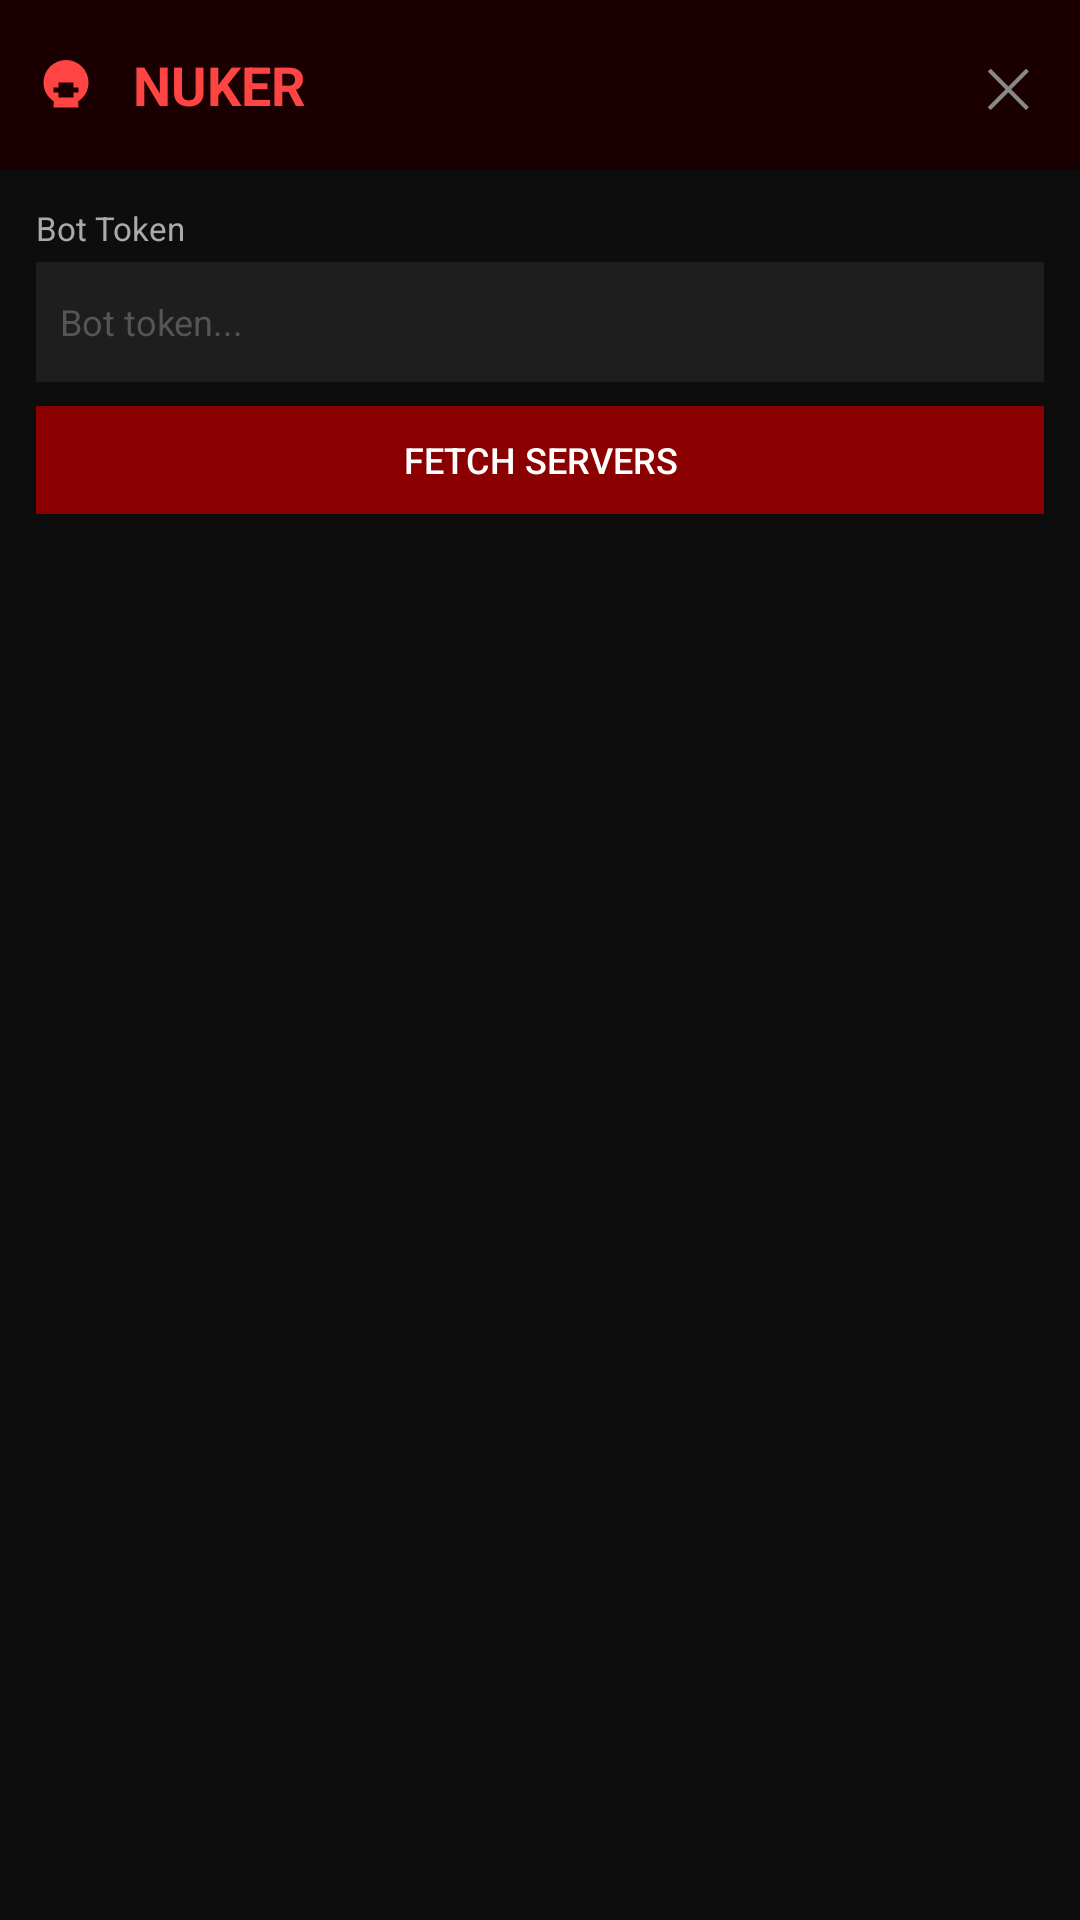

This screen was rendered from an Android layout file. Write that file and the resources it references.
<!-- AndroidManifest.xml: application theme Theme.GroupStar -->
<!-- res/layout/activity_nuker.xml -->
<?xml version="1.0" encoding="utf-8"?>
<LinearLayout xmlns:android="http://schemas.android.com/apk/res/android"
    android:layout_width="match_parent"
    android:layout_height="match_parent"
    android:background="#0D0D0D"
    android:orientation="vertical"
    android:padding="0dp">

    
    <LinearLayout
        android:layout_width="match_parent"
        android:layout_height="wrap_content"
        android:background="#1A0000"
        android:orientation="horizontal"
        android:gravity="center_vertical"
        android:padding="12dp">

        <ImageView
            android:layout_width="20dp"
            android:layout_height="20dp"
            android:src="@drawable/ic_skull"
            android:tint="#FF4444"/>

        <TextView
            android:layout_width="0dp"
            android:layout_height="wrap_content"
            android:layout_weight="1"
            android:text=" NUKER"
            android:textColor="#FF4444"
            android:textSize="18sp"
            android:textStyle="bold"
            android:layout_marginStart="8dp"/>

        <TextView
            android:id="@+id/btnClose"
            android:layout_width="wrap_content"
            android:layout_height="wrap_content"
            android:text="✕"
            android:textColor="#888888"
            android:textSize="18sp"
            android:padding="4dp"/>
    </LinearLayout>

    
    <ScrollView
        android:layout_width="match_parent"
        android:layout_height="0dp"
        android:layout_weight="1"
        android:padding="12dp">

        <LinearLayout
            android:layout_width="match_parent"
            android:layout_height="wrap_content"
            android:orientation="vertical">

            
            <LinearLayout
                android:id="@+id/stepToken"
                android:layout_width="match_parent"
                android:layout_height="wrap_content"
                android:orientation="vertical">

                <TextView
                    android:layout_width="match_parent"
                    android:layout_height="wrap_content"
                    android:text="Bot Token"
                    android:textColor="#AAAAAA"
                    android:textSize="11sp"
                    android:layout_marginBottom="4dp"/>

                <EditText
                    android:id="@+id/etBotToken"
                    android:layout_width="match_parent"
                    android:layout_height="40dp"
                    android:background="#1E1E1E"
                    android:textColor="#FFFFFF"
                    android:textColorHint="#555555"
                    android:hint="Bot token..."
                    android:textSize="12sp"
                    android:padding="8dp"
                    android:inputType="textPassword"
                    android:singleLine="true"/>

                <Button
                    android:id="@+id/btnFetchServers"
                    android:layout_width="match_parent"
                    android:layout_height="36dp"
                    android:text="Fetch Servers"
                    android:textSize="12sp"
                    android:textColor="#FFFFFF"
                    android:background="#8B0000"
                    android:layout_marginTop="8dp"/>
            </LinearLayout>

            
            <LinearLayout
                android:id="@+id/stepServers"
                android:layout_width="match_parent"
                android:layout_height="wrap_content"
                android:orientation="vertical"
                android:visibility="gone"
                android:layout_marginTop="12dp">

                <TextView
                    android:layout_width="match_parent"
                    android:layout_height="wrap_content"
                    android:text="Select Server"
                    android:textColor="#AAAAAA"
                    android:textSize="11sp"
                    android:layout_marginBottom="4dp"/>

                <ListView
                    android:id="@+id/serverList"
                    android:layout_width="match_parent"
                    android:layout_height="180dp"
                    android:background="#1E1E1E"
                    android:divider="#333333"
                    android:dividerHeight="1dp"/>
            </LinearLayout>

            
            <LinearLayout
                android:id="@+id/stepOps"
                android:layout_width="match_parent"
                android:layout_height="wrap_content"
                android:orientation="vertical"
                android:visibility="gone"
                android:layout_marginTop="12dp">

                <TextView
                    android:id="@+id/tvSelectedServer"
                    android:layout_width="match_parent"
                    android:layout_height="wrap_content"
                    android:text="Server: —"
                    android:textColor="#FF4444"
                    android:textSize="12sp"
                    android:textStyle="bold"
                    android:layout_marginBottom="8dp"/>

                
                <ScrollView
                    android:layout_width="match_parent"
                    android:layout_height="80dp"
                    android:background="#0A0A0A"
                    android:layout_marginBottom="8dp">

                    <TextView
                        android:id="@+id/tvLog"
                        android:layout_width="match_parent"
                        android:layout_height="wrap_content"
                        android:text="Ready."
                        android:textColor="#44FF44"
                        android:textSize="10sp"
                        android:padding="6dp"
                        android:fontFamily="monospace"/>
                </ScrollView>

                
                <TextView
                    android:layout_width="match_parent"
                    android:layout_height="wrap_content"
                    android:text="MEMBERS"
                    android:textColor="#666666"
                    android:textSize="9sp"
                    android:textStyle="bold"
                    android:layout_marginBottom="4dp"/>

                <GridLayout
                    android:layout_width="match_parent"
                    android:layout_height="wrap_content"
                    android:columnCount="2"
                    android:layout_marginBottom="8dp">

                    <Button android:id="@+id/btnBan" style="@style/NukerBtn" android:text="☠ Ban All"/>
                    <Button android:id="@+id/btnKick" style="@style/NukerBtn" android:text="👢 Kick All"/>
                    <Button android:id="@+id/btnPrune" style="@style/NukerBtn" android:text="✂ Prune"/>
                    <Button android:id="@+id/btnTimeout" style="@style/NukerBtn" android:text="⏱ Timeout All"/>
                    <Button android:id="@+id/btnMassDM" style="@style/NukerBtn" android:text="📨 Mass DM"/>
                    <Button android:id="@+id/btnRenameMembers" style="@style/NukerBtn" android:text="✏ Rename All"/>
                </GridLayout>

                <TextView
                    android:layout_width="match_parent"
                    android:layout_height="wrap_content"
                    android:text="CHANNELS / ROLES"
                    android:textColor="#666666"
                    android:textSize="9sp"
                    android:textStyle="bold"
                    android:layout_marginBottom="4dp"/>

                <GridLayout
                    android:layout_width="match_parent"
                    android:layout_height="wrap_content"
                    android:columnCount="2"
                    android:layout_marginBottom="8dp">

                    <Button android:id="@+id/btnDelChannels" style="@style/NukerBtn" android:text="🗑 Del Channels"/>
                    <Button android:id="@+id/btnCreateChannels" style="@style/NukerBtn" android:text="➕ Create 100ch"/>
                    <Button android:id="@+id/btnDelRoles" style="@style/NukerBtn" android:text="🗑 Del Roles"/>
                    <Button android:id="@+id/btnCreateRoles" style="@style/NukerBtn" android:text="➕ Create Roles"/>
                    <Button android:id="@+id/btnRenameChannels" style="@style/NukerBtn" android:text="✏ Rename Channels"/>
                    <Button android:id="@+id/btnRenameRoles" style="@style/NukerBtn" android:text="✏ Rename Roles"/>
                </GridLayout>

                <TextView
                    android:layout_width="match_parent"
                    android:layout_height="wrap_content"
                    android:text="SERVER"
                    android:textColor="#666666"
                    android:textSize="9sp"
                    android:textStyle="bold"
                    android:layout_marginBottom="4dp"/>

                <GridLayout
                    android:layout_width="match_parent"
                    android:layout_height="wrap_content"
                    android:columnCount="2"
                    android:layout_marginBottom="8dp">

                    <Button android:id="@+id/btnSpam" style="@style/NukerBtn" android:text="💬 Spam"/>
                    <Button android:id="@+id/btnWebhookSpam" style="@style/NukerBtn" android:text="🕸 Webhook Spam"/>
                    <Button android:id="@+id/btnGiveAdmin" style="@style/NukerBtn" android:text="👑 Give Admin All"/>
                    <Button android:id="@+id/btnRenameServer" style="@style/NukerBtn" android:text="✏ Rename Server"/>
                    <Button android:id="@+id/btnDelEmojis" style="@style/NukerBtn" android:text="🗑 Del Emojis"/>
                    <Button android:id="@+id/btnDisableAutomod" style="@style/NukerBtn" android:text="🔕 Disable Automod"/>
                    <Button android:id="@+id/btnDelWebhooks" style="@style/NukerBtn" android:text="🗑 Del Webhooks"/>
                    <Button android:id="@+id/btnLeave" style="@style/NukerBtn" android:text="🚪 Leave Server"/>
                </GridLayout>

                
                <Button
                    android:id="@+id/btnNukeAll"
                    android:layout_width="match_parent"
                    android:layout_height="48dp"
                    android:text="☢ NUKE ALL"
                    android:textSize="16sp"
                    android:textColor="#FFFFFF"
                    android:textStyle="bold"
                    android:background="#FF0000"
                    android:layout_marginTop="8dp"/>

                
                <Button
                    android:id="@+id/btnBackToServers"
                    android:layout_width="match_parent"
                    android:layout_height="32dp"
                    android:text="← Back to Servers"
                    android:textSize="11sp"
                    android:textColor="#888888"
                    android:background="@android:color/transparent"
                    android:layout_marginTop="4dp"/>
            </LinearLayout>

        </LinearLayout>
    </ScrollView>
</LinearLayout>
<!-- resources referenced by this layout -->
<resources>
  <!-- drawable ic_skull (drawable) -->
  <?xml version="1.0" encoding="utf-8"?>
  <vector xmlns:android="http://schemas.android.com/apk/res/android"
      android:width="24dp" android:height="24dp"
      android:viewportWidth="24" android:viewportHeight="24">
      <path android:fillColor="#FFFFFF"
          android:pathData="M12,2A9,9 0 0,0 3,11c0,3.18 1.66,5.97 4.16,7.56L7,21h10l-0.16,-2.44C19.34,16.97 21,14.18 21,11A9,9 0 0,0 12,2M9,17v-2H7v-2h2v-2h6v2h2v2h-2v2H9z"/>
  </vector>
  <style name="NukerBtn">
          <item name="android:layout_width">0dp</item>
          <item name="android:layout_height">34dp</item>
          <item name="android:layout_columnWeight">1</item>
          <item name="android:layout_margin">2dp</item>
          <item name="android:textSize">10sp</item>
          <item name="android:textColor">#FFFFFF</item>
          <item name="android:background">#3D0000</item>
          <item name="android:padding">0dp</item>
      </style>
  <style name="Theme.GroupStar" parent="Theme.MaterialComponents.DayNight.NoActionBar">
          <item name="colorPrimary">@color/accent_purple</item>
          <item name="colorPrimaryVariant">@color/accent_purple</item>
          <item name="colorOnPrimary">@color/text_primary</item>
          <item name="colorSurface">@color/bg_dark</item>
          <item name="colorOnSurface">@color/text_primary</item>
          <item name="android:windowBackground">@color/bg_dark</item>
          <item name="android:statusBarColor">@color/bg_dark</item>
          <item name="android:navigationBarColor">@color/bg_bar</item>
          <item name="android:textColor">@color/text_primary</item>
          <item name="android:textColorHint">@color/text_secondary</item>
      </style>
  <color name="accent_purple">#7C3AED</color>
  <color name="text_primary">#F0F0F8</color>
  <color name="bg_dark">#0D0D12</color>
  <color name="bg_bar">#1A1A24</color>
  <color name="text_secondary">#8B8BA0</color>
</resources>
